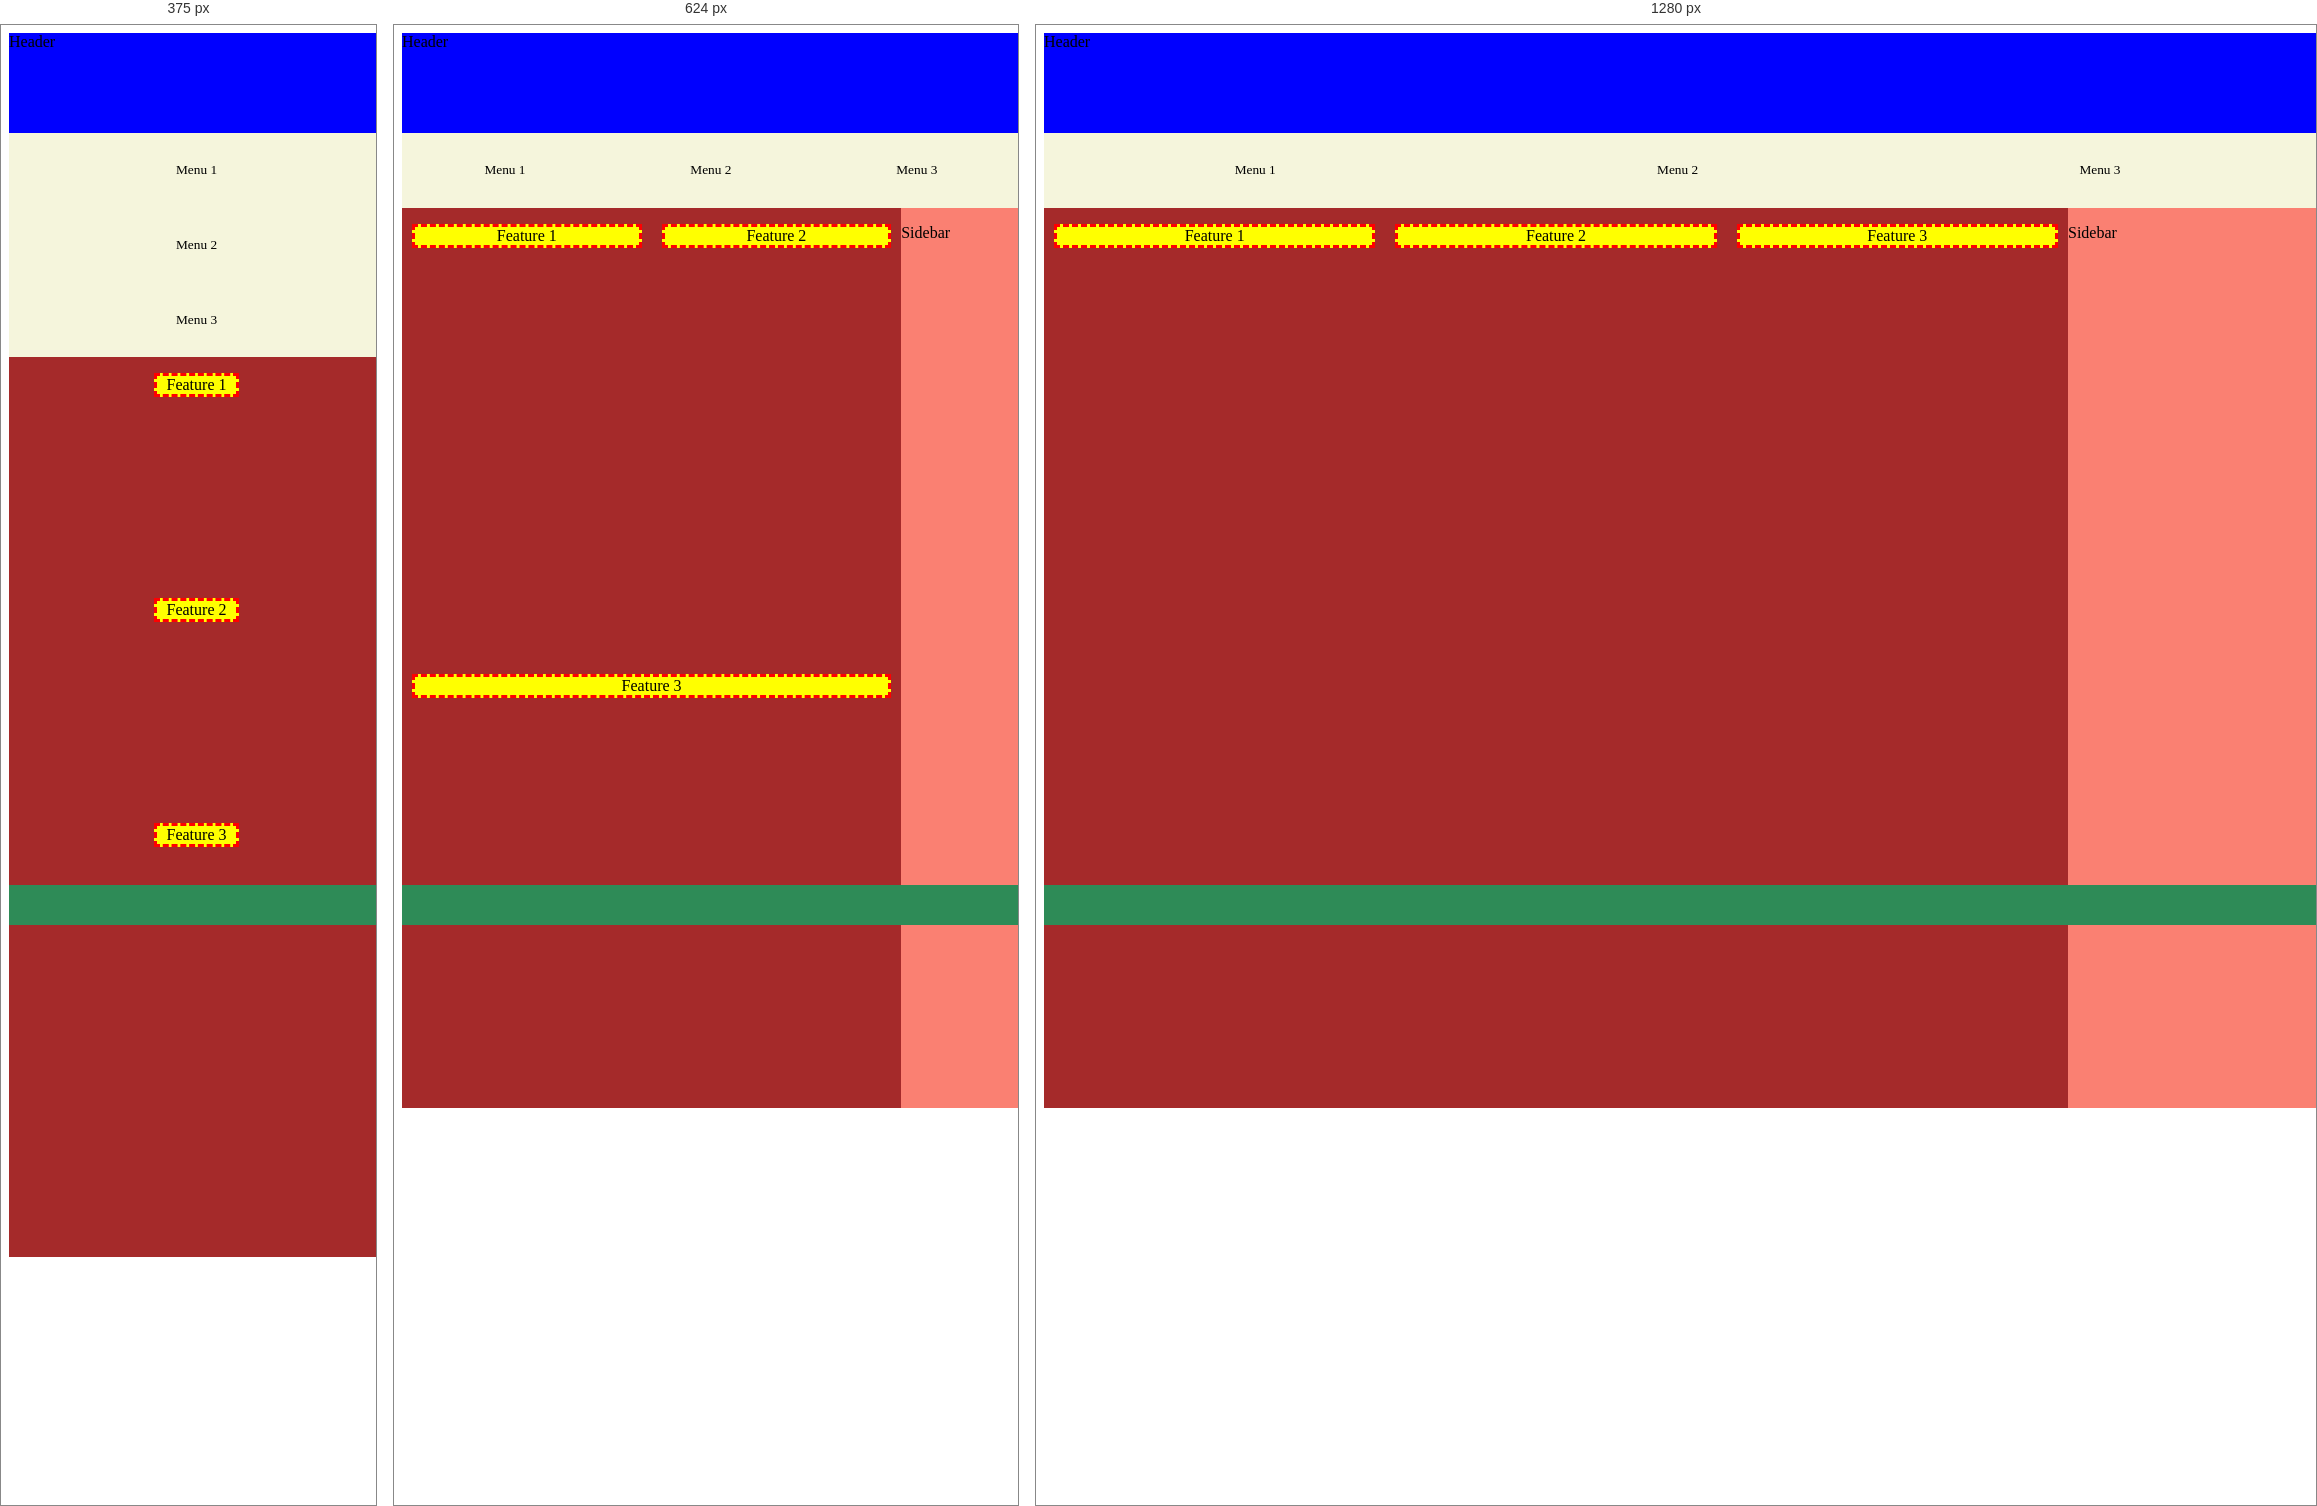
Rendered at 375 px, 624 px and 1280 px, left to right.

<!-- file: koop_300337481_lab5.html -->
<html lang="en">
<head>
    <meta charset="UTF-8">
    <meta http-equiv="X-UA-Compatible" content="IE=edge">
    <meta name="viewport" content="width=device-width, initial-scale=1.0">
    <title>Document</title>

    <link href="css/lab5.css" rel="stylesheet">

</head>
<body>

    <header>
        <p>Header</p>
    </header>
    
    <nav>
        <ul class="menu">

            <p>Menu 1</p>

        </ul>

        <ul class="menu">

            <p>Menu 2</p>

        </ul>

        <ul class="menu">

            <p>Menu 3</p>

        </ul>

    </nav>

    <article>
        <div id="f_one">
            <p>
                Feature 1
            </p>
        </div>

        <div id="f_two">
            <p>
                Feature 2
            </p>
        </div>

        <div id="f_three">
            <p>
                Feature 3
            </p>
        </div>
    </article>

    <aside>
        <p>Sidebar</p>
    </aside>

    <footer>
         
    </footer>

</body>

</html>

/* @media block from css/lab5.css */
@media only screen and (max-width: 480px)
{
    aside{display:none;}

    article
    {
        width: 100%;
        flex-direction: column;
        align-items: center;
    }

    article>div>p
    {
        padding-left: 10px;
        padding-right: 10px;
    }

    #f_one, #f_two, #f_three
    {
       flex-basis: 25%;
    }

    nav{flex-direction: column;}
}

/* @media block from css/lab5.css */
@media only screen and (min-width: 480px)
{
    article
    {
        width: 80%;
        flex-wrap: wrap;
    }

    #f_one
    {
        flex: 1 1 150px;
        margin-left: 10px;
        margin-right: 10px;
    }

    
    #f_two
    {
        flex: 1 1 150px;
        margin-left: 10px;
        margin-right: 10px;
    }

    #f_three
    {
        flex: 1 1 400px;
        margin-left: 10px;
        margin-right: 10px;
    }
    
    
    aside{width:20%;}
}

/* @media block from css/lab5.css */
@media only screen and (min-width: 769px)
{
    article
    {
        width: 80%;
    }
    aside{width:20%;}

    #f_one
    {
        flex: 1 1 150px;
        margin-left: 10px;
        margin-right: 10px;
    }

    
    #f_two
    {
        flex: 1 1 150px;
        margin-left: 10px;
        margin-right: 10px;
    }

    #f_three
    {
        flex: 1 1 150px;
        margin-left: 10px;
        margin-right: 10px;
    }



}